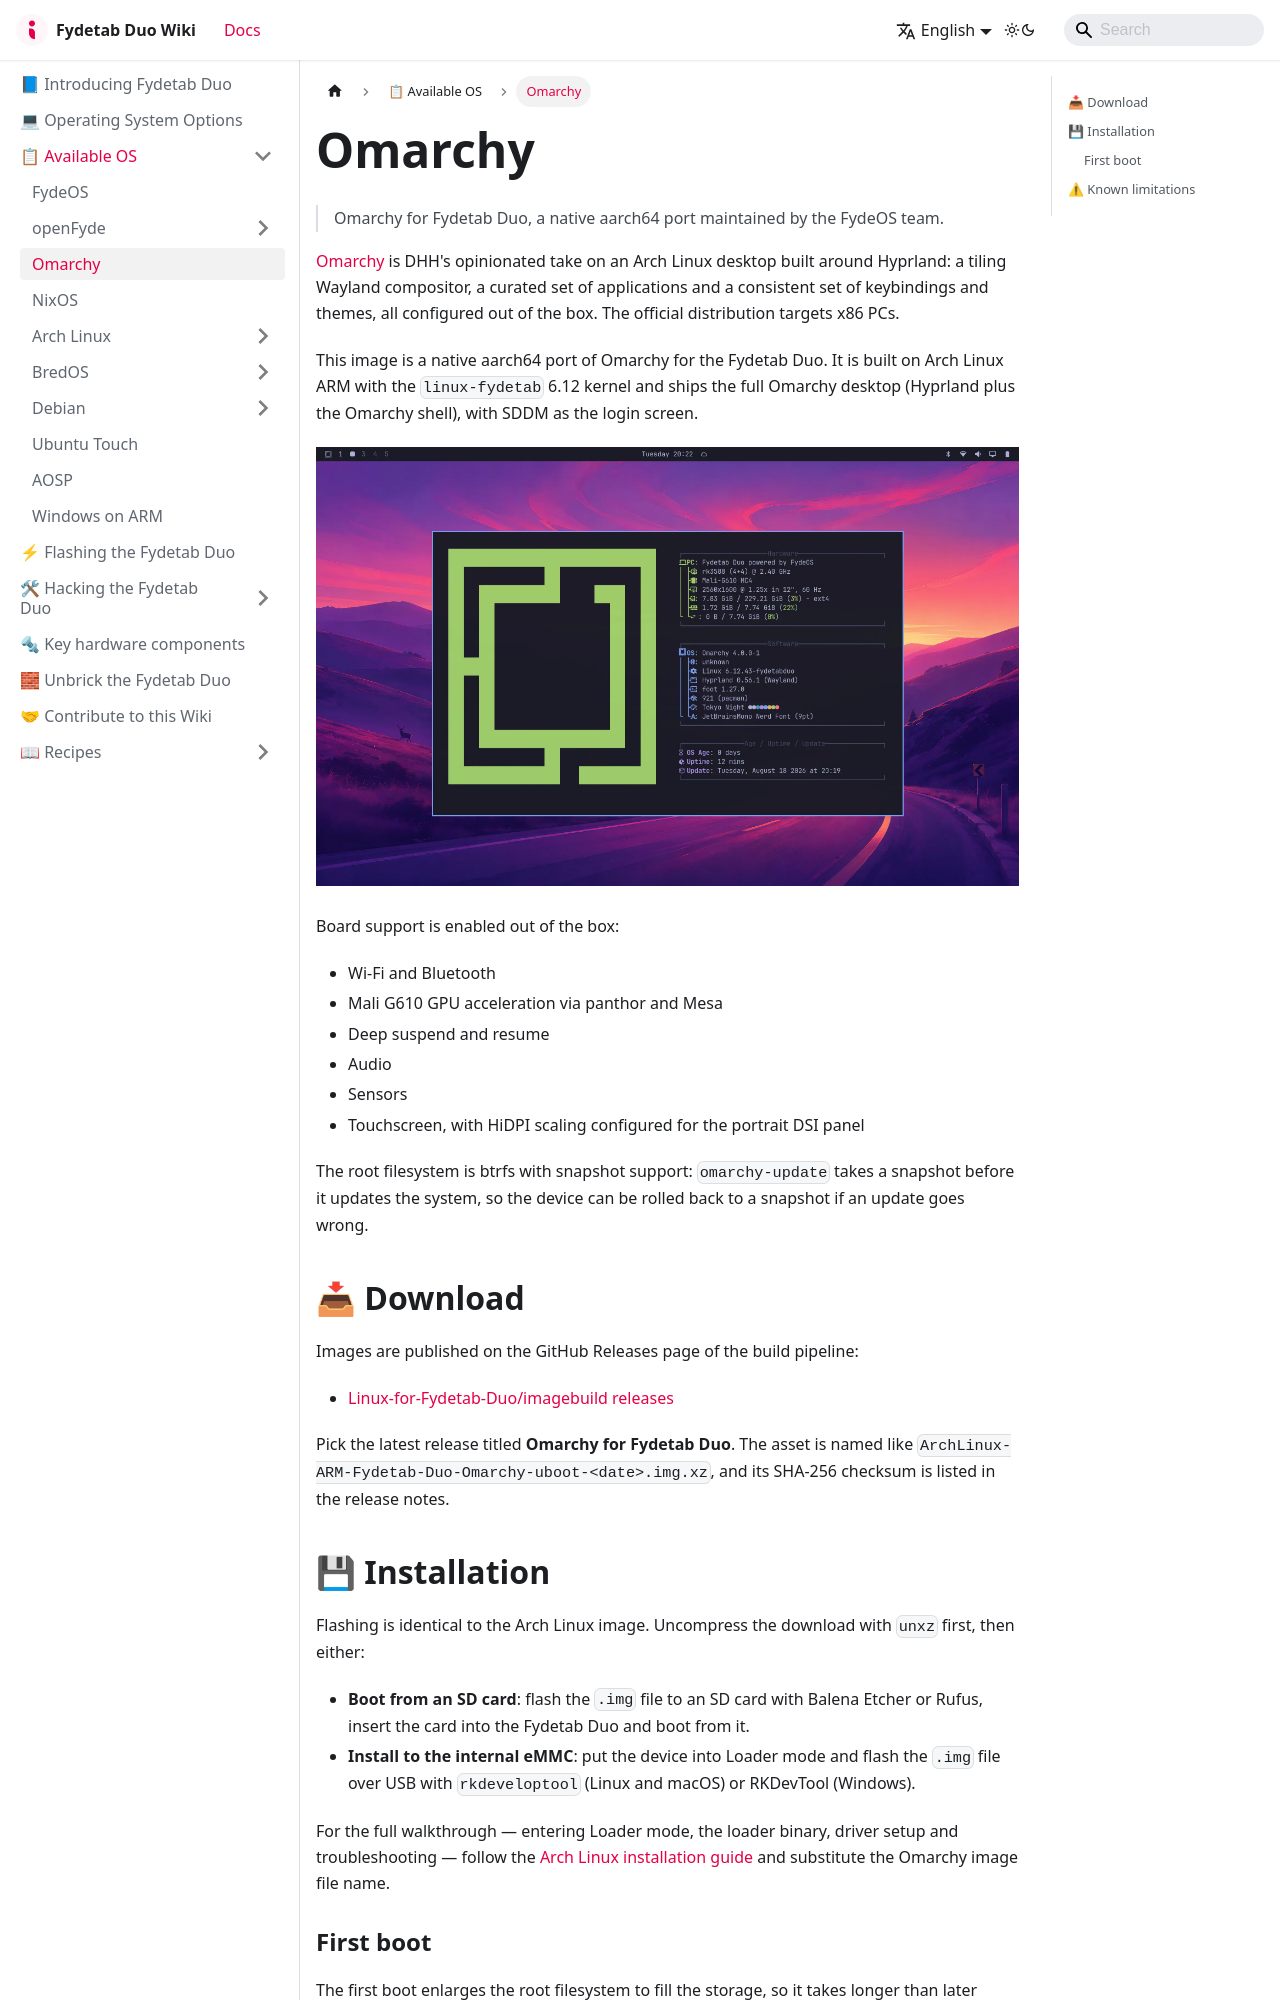

repository: FydeOS/fydetabduo-wiki · page: Available-OS/omarchy/index.html · generator: docusaurus

---
sidebar_position: 2.5
id: omarchy
title: Omarchy
---

> Omarchy for Fydetab Duo, a native aarch64 port maintained by the FydeOS team.

[Omarchy](https://omarchy.org) is DHH's opinionated take on an Arch Linux desktop built around Hyprland: a tiling Wayland compositor, a curated set of applications and a consistent set of keybindings and themes, all configured out of the box. The official distribution targets x86 PCs.

This image is a native aarch64 port of Omarchy for the Fydetab Duo. It is built on Arch Linux ARM with the `linux-fydetab` 6.12 kernel and ships the full Omarchy desktop (Hyprland plus the Omarchy shell), with SDDM as the login screen.

![Omarchy on Fydetab Duo](/img/omarchy-desktop.webp)

Board support is enabled out of the box:

- Wi-Fi and Bluetooth
- Mali G610 GPU acceleration via panthor and Mesa
- Deep suspend and resume
- Audio
- Sensors
- Touchscreen, with HiDPI scaling configured for the portrait DSI panel

The root filesystem is btrfs with snapshot support: `omarchy-update` takes a snapshot before it updates the system, so the device can be rolled back to a snapshot if an update goes wrong.

## 📥 Download

Images are published on the GitHub Releases page of the build pipeline:

- [Linux-for-Fydetab-Duo/imagebuild releases](https://github.com/Linux-for-Fydetab-Duo/imagebuild/releases)

Pick the latest release titled **Omarchy for Fydetab Duo**. The asset is named like `ArchLinux-ARM-Fydetab-Duo-Omarchy-uboot-<date>.img.xz`, and its SHA-256 checksum is listed in the release notes.
